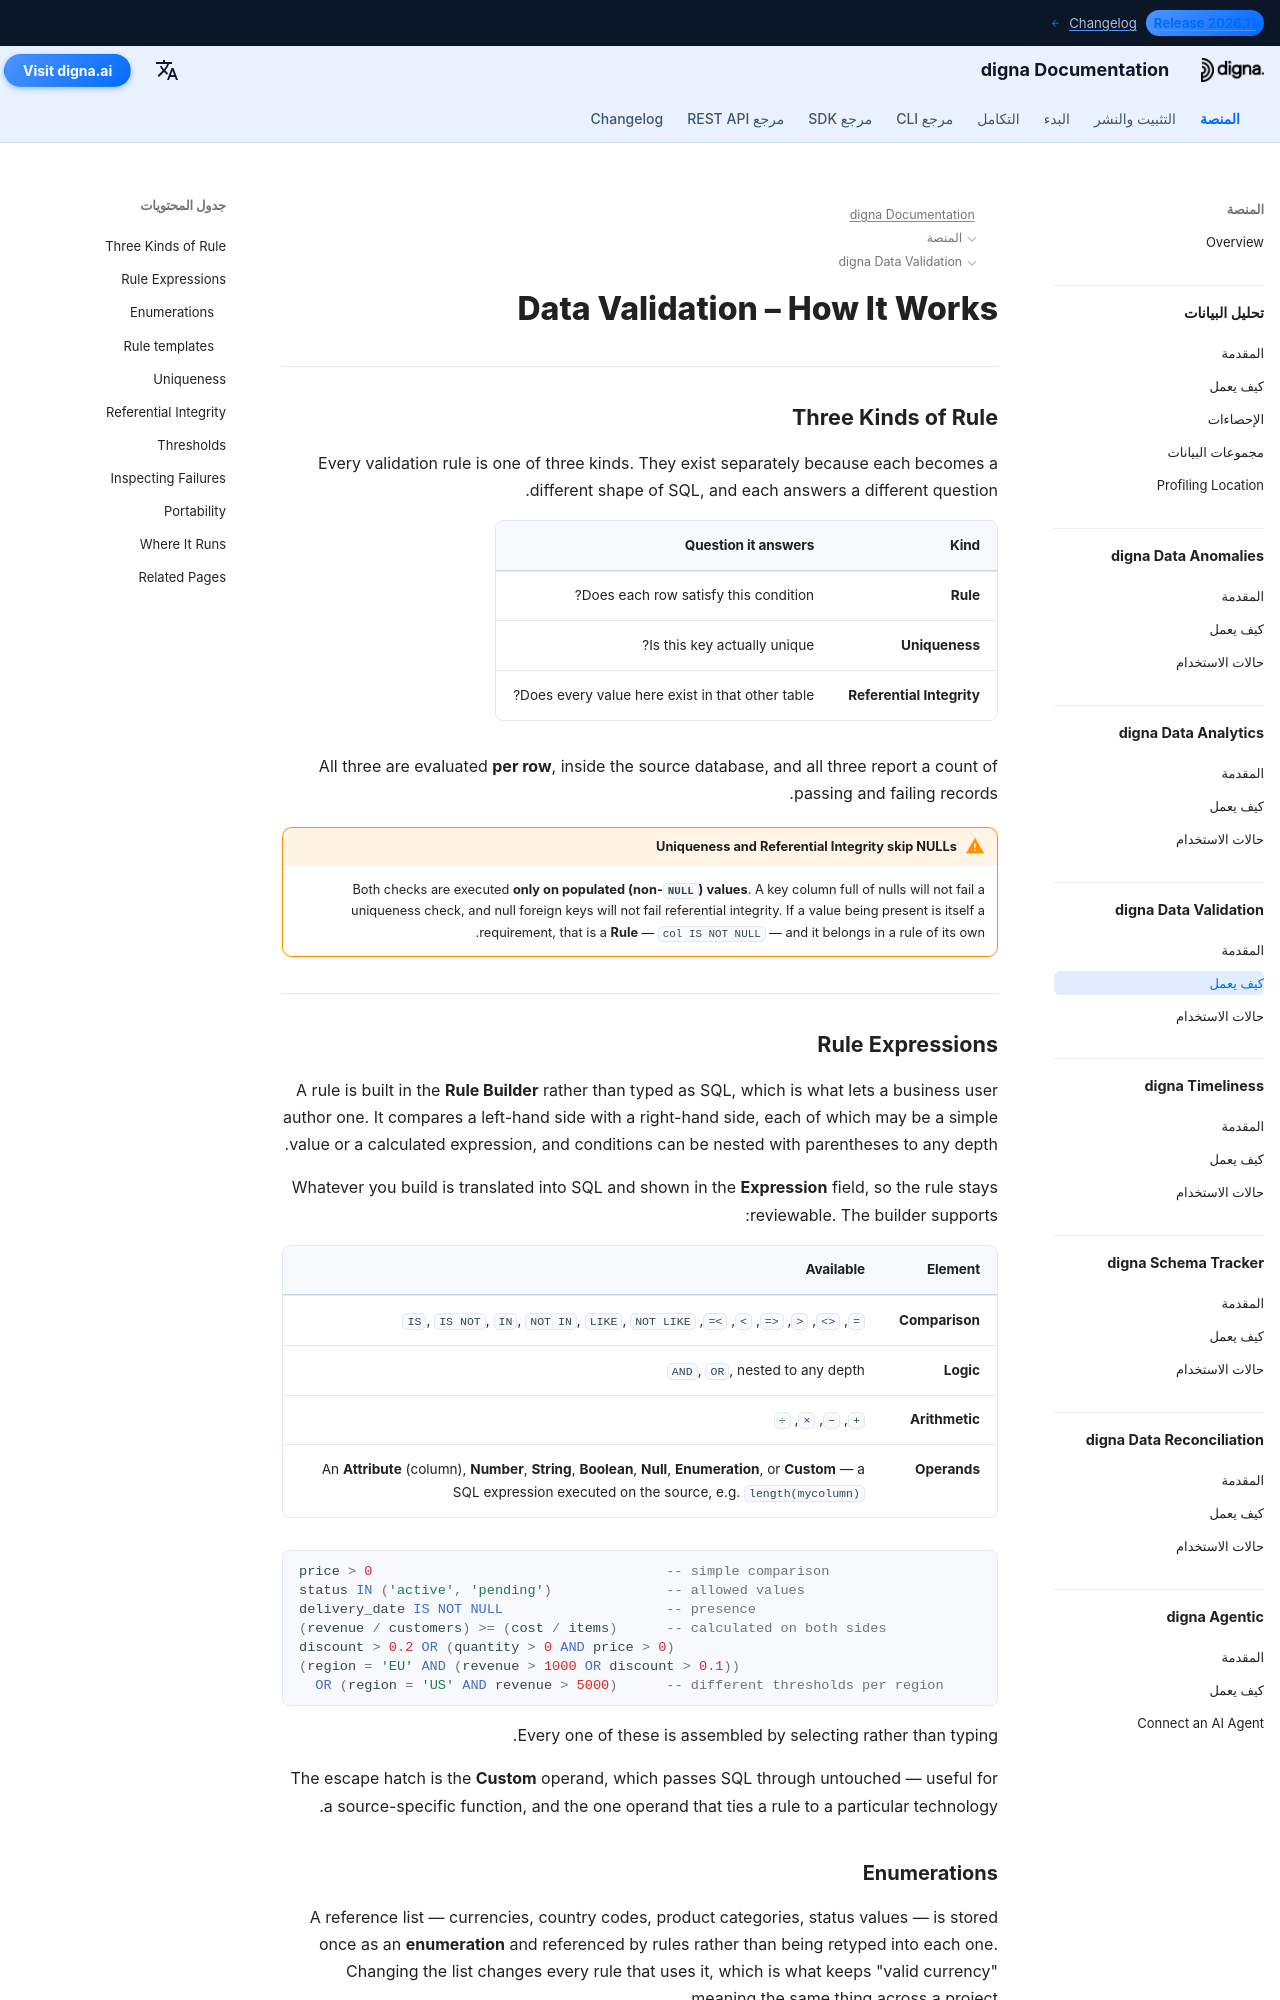

repository: dignaai/digna-docs · page: ar/platform/data_validation/how_it_works/index.html · generator: mkdocs

---
title: Data Validation – How It Works | digna Documentation
description: How digna Data Validation works — the three rule kinds (rule expressions, uniqueness, referential integrity), how each becomes SQL, absolute and relative thresholds, rule templates, enumerations, and failed-record inspection.
image: /assets/logo_square.png
keywords:
  - data validation how it works
  - record level rules
  - uniqueness check
  - referential integrity
  - validation thresholds
  - rule template
  - enumeration reference list
  - quality of data
  - digna data validation
lang: en
robots: index, follow
og_title: Data Validation – How It Works | digna Documentation
og_description: The mechanics of digna Data Validation — three rule kinds, how each becomes SQL, threshold modes, and failed-record inspection.
og_image: /assets/logo_square.png
og_type: article
twitter_card: summary_large_image
---

# Data Validation – How It Works

---

## Three Kinds of Rule

Every validation rule is one of three kinds. They exist separately because each becomes a different shape of SQL, and each answers a different question.

| Kind | Question it answers |
|---|---|
| **Rule** | Does each row satisfy this condition? |
| **Uniqueness** | Is this key actually unique? |
| **Referential Integrity** | Does every value here exist in that other table? |

All three are evaluated **per row**, inside the source database, and all three report a count of passing and failing records.

!!! warning "Uniqueness and Referential Integrity skip NULLs"
    Both checks are executed **only on populated (non-`NULL`) values**. A key column full of nulls will not fail a uniqueness check, and null foreign keys will not fail referential integrity. If a value being present is itself a requirement, that is a **Rule** — `col IS NOT NULL` — and it belongs in a rule of its own.

---
